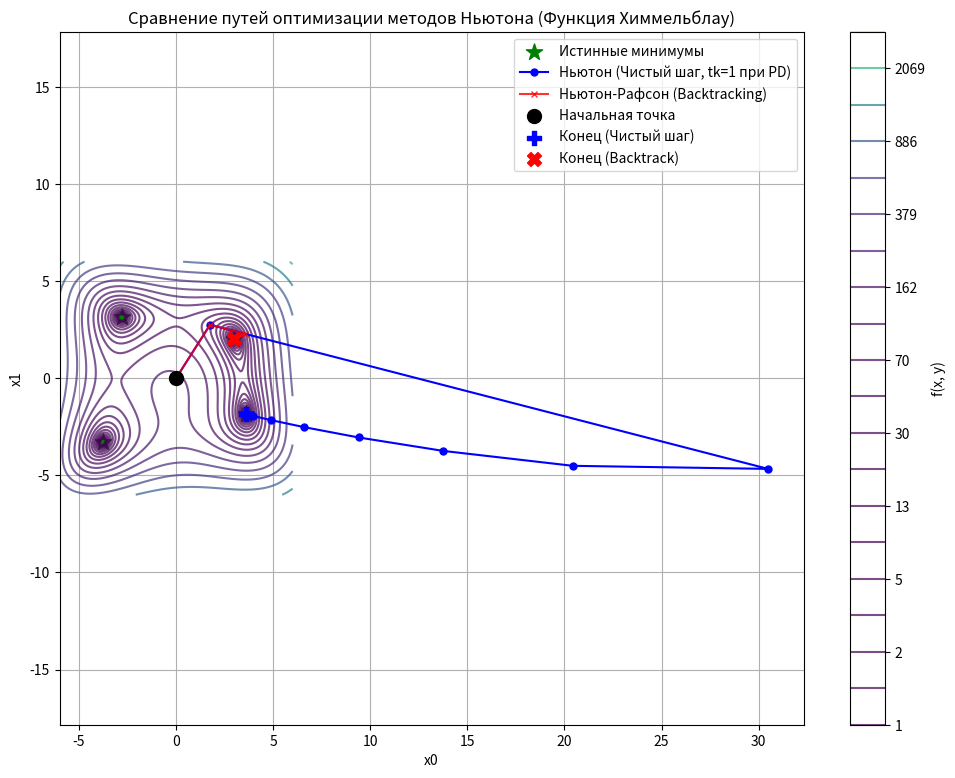

The matplotlib source for this figure:
import numpy as np
import matplotlib.pyplot as plt
# Убрали импорт minimize, так как сравнение будет между нашими методами

def numerical_gradient(func, x, h=1e-6):
    """
    Вычисляет градиент функции func в точке x, используя центральные разности.
    """
    grad = np.zeros_like(x)
    for i in range(len(x)):
        x_plus_h = x.copy()
        x_minus_h = x.copy()
        x_plus_h[i] += h
        x_minus_h[i] -= h
        grad[i] = (func(x_plus_h) - func(x_minus_h)) / (2 * h)
    return grad

def numerical_hessian(func, x, h=1e-5):
    """
    Вычисляет матрицу Гессе функции func в точке x, используя конечные разности.
    """
    n = len(x)
    hess = np.zeros((n, n))
    # Вычисляем диагональные элементы (f(x+h) - 2f(x) + f(x-h)) / h^2
    fx = func(x)
    for i in range(n):
        x_plus_h = x.copy()
        x_minus_h = x.copy()
        x_plus_h[i] += h
        x_minus_h[i] -= h
        hess[i, i] = (func(x_plus_h) - 2 * fx + func(x_minus_h)) / (h**2)

    # Вычисляем внедиагональные элементы
    for i in range(n):
        for j in range(i + 1, n):
            x_pp = x.copy()
            x_pm = x.copy()
            x_mp = x.copy()
            x_mm = x.copy()
            
            x_pp[i] += h
            x_pp[j] += h

            x_pm[i] += h
            x_pm[j] -= h

            x_mp[i] -= h
            x_mp[j] += h

            x_mm[i] -= h
            x_mm[j] -= h

            hess[i, j] = (func(x_pp) - func(x_pm) - func(x_mp) + func(x_mm)) / (4 * h**2)
            hess[j, i] = hess[i, j] # Гессиан симметричен
            
    return hess

# --- Версия 1: Метод Ньютона (Шаг tk=1 при PD Гессиане) ---
def newton_method_pure_step(func, grad, hess, x0, tolerance=1e-5, max_iter=100, backtrack_c=1e-4, backtrack_rho=0.5):
    """
    Реализует метод Ньютона (tk=1 если Гессиан полож. определен, иначе line search).
    """
    x = x0.copy()
    history = [x.copy()]
    print(f"Итерация 0 (Чистый шаг): x = {x}, f(x) = {func(x):.6f}")
    
    use_pure_step_info = "" # Для вывода информации о шаге

    for i in range(max_iter):
        g = grad(x)
        norm_g = np.linalg.norm(g)
        
        # Критерий останова
        if norm_g < tolerance:
            print(f"\nСходимость достигнута (Чистый шаг): ||∇f(x)|| = {norm_g:.6f} < {tolerance}")
            break

        # Гессиан
        H = hess(x)
        
        tk = 1.0 # По умолчанию для чистого шага
        is_hessian_pd = False # Флаг для определения типа шага

        # Проверка PD и определение направления dk
        try:
            eigenvalues = np.linalg.eigvalsh(H)
            if np.all(eigenvalues > 1e-10):
                dk = np.linalg.solve(H, -g)
                is_hessian_pd = True
                # tk = 1.0 уже установлено
                use_pure_step_info = " (Шаг tk=1)"
            else:
                # Гессиан не PD -> Наискорейший спуск
                dk = -g
                use_pure_step_info = " (Гессиан не PD, Line Search)"
                
        except np.linalg.LinAlgError:
            # Гессиан сингулярен -> Наискорейший спуск
            dk = -g
            use_pure_step_info = " (Гессиан сингулярен, Line Search)"

        # --- Определение шага tk ---
        current_f = func(x)
        dot_g_dk = np.dot(g, dk)

        if not is_hessian_pd:
            # Используем Backtracking Line Search, если Гессиан не PD
            # или если чистый шаг не уменьшает функцию (дополнительная проверка робастности)
            alpha_local = 1.0 # Начинаем поиск шага с 1
            
            # Проверка направления спуска (на всякий случай)
            if dot_g_dk >= 0 and np.linalg.norm(g) > tolerance: # проверяем градиент чтобы не зациклиться в точке минимума
                print(f"  Предупреждение (Чистый шаг): Направление dk не является направлением спуска (dot(g, dk) = {dot_g_dk:.4e} >= 0). Используется -g.")
                dk = -g 
                dot_g_dk = np.dot(g, dk)
            
            while func(x + alpha_local * dk) > current_f + backtrack_c * alpha_local * dot_g_dk:
                 alpha_local *= backtrack_rho
                 if alpha_local < 1e-10:
                     print("  Поиск шага (line search) не удался (Чистый шаг): шаг слишком мал.")
                     break 
            tk = alpha_local
            if tk < 1e-10:
                 print("Остановка оптимизации (Чистый шаг) из-за неудачи поиска шага.")
                 break

        else:
             # Если Гессиан PD, используем tk=1, но можно добавить проверку
             # на уменьшение функции для большей робастности (хотя алгоритм этого не требует)
             # if func(x + tk * dk) > current_f:
             #    print(f"  Предупреждение (Чистый шаг): Шаг tk=1 увеличивает f(x). Возможно, нужна line search.")
             #    # Здесь можно было бы принудительно включить line search, но оставим tk=1 по алгоритму
             pass # tk уже 1.0

        # Обновление x
        x = x + tk * dk
        history.append(x.copy())
        
        print(f"Итерация {i+1} (Чистый шаг): x = {np.round(x, 6)}, f(x) = {func(x):.6f}, ||∇f(x)|| = {np.linalg.norm(grad(x)):.6f}, шаг tk = {tk:.4f}{use_pure_step_info}")

    else:
        print(f"\nДостигнуто максимальное количество итераций ({max_iter}) (Чистый шаг).")

    return x, history


# --- Версия 2: Метод Ньютона-Рафсона (Всегда Backtracking Line Search) ---
# Переименуем предыдущую функцию для ясности
def newton_method_backtracking(func, grad, hess, x0, tolerance=1e-5, max_iter=100, backtrack_c=1e-4, backtrack_rho=0.5):
    """
    Реализует метод Ньютона с Backtracking Line Search на каждой итерации.
    (Соответствует реализации из предыдущего ответа)
    """
    x = x0.copy()
    history = [x.copy()]
    print(f"Итерация 0 (Backtrack): x = {x}, f(x) = {func(x):.6f}")

    for i in range(max_iter):
        g = grad(x)
        norm_g = np.linalg.norm(g)
        
        # Критерий останова
        if norm_g < tolerance:
            print(f"\nСходимость достигнута (Backtrack): ||∇f(x)|| = {norm_g:.6f} < {tolerance}")
            break

        # Гессиан
        H = hess(x)
        
        # Определение направления dk
        try:
            eigenvalues = np.linalg.eigvalsh(H)
            if np.all(eigenvalues > 1e-10): 
                dk = np.linalg.solve(H, -g)
                direction_info = "(Направление Ньютона)"
            else:
                dk = -g
                direction_info = "(Гессиан не PD, Направление -g)"
        except np.linalg.LinAlgError:
            dk = -g
            direction_info = "(Гессиан сингулярен, Направление -g)"

        # Backtracking line search (Поиск с возвратом) - ВСЕГДА
        tk = 1.0  # Начать с полного шага
        current_f = func(x)
        dot_g_dk = np.dot(g, dk)
        
        # Проверка направления спуска
        if dot_g_dk >= 0 and np.linalg.norm(g) > tolerance:
            print(f"  Предупреждение (Backtrack): Направление dk не является направлением спуска (dot(g, dk) = {dot_g_dk:.4e} >= 0). Используется -g.")
            dk = -g 
            dot_g_dk = np.dot(g, dk) 
            direction_info = "(Принудительное направление -g)"

        alpha_local = tk 
        while func(x + alpha_local * dk) > current_f + backtrack_c * alpha_local * dot_g_dk:
            alpha_local *= backtrack_rho
            if alpha_local < 1e-10: 
                print("  Поиск шага (line search) не удался (Backtrack): шаг слишком мал.")
                break 
        tk = alpha_local 
        
        if tk < 1e-10: 
             print("Остановка оптимизации (Backtrack) из-за неудачи поиска шага.")
             break
             
        # Обновление x
        x = x + tk * dk
        history.append(x.copy())
        
        print(f"Итерация {i+1} (Backtrack): x = {np.round(x, 6)}, f(x) = {func(x):.6f}, ||∇f(x)|| = {np.linalg.norm(grad(x)):.6f}, шаг tk = {tk:.4f} {direction_info}")

    else: 
        print(f"\nДостигнуто максимальное количество итераций ({max_iter}) (Backtrack).")

    return x, history


# --- Пример использования и сравнение ---
if __name__ == "__main__":
    # Минимизируем функцию Химмельблау:
    func = lambda x: (x[0]**2 + x[1] - 11)**2 + (x[0] + x[1]**2 - 7)**2

    # Аналитический градиент
    def grad_himmelblau(x):
        df_dx0 = 2 * (x[0]**2 + x[1] - 11) * (2 * x[0]) + 2 * (x[0] + x[1]**2 - 7)
        df_dx1 = 2 * (x[0]**2 + x[1] - 11) + 2 * (x[0] + x[1]**2 - 7) * (2 * x[1])
        return np.array([df_dx0, df_dx1])

    # Аналитическая матрица Гессе
    def hess_himmelblau(x):
        d2f_dx0_dx0 = 12*x[0]**2 + 4*x[1] - 42 # 2*(2*x[0])*(2*x[0]) + 2*(x[0]**2 + x[1] - 11)*2 + 2
        d2f_dx1_dx1 = 12*x[1]**2 + 4*x[0] - 26 # 2 + 2*(2*x[1])*(2*x[1]) + 2*(x[0] + x[1]**2 - 7)*2
        d2f_dx0_dx1 = 4*x[0] + 4*x[1]          # 2*(2*x[0]) + 2*(2*x[1]) -> Ошибка была в пред. коде, исправлено
        d2f_dx1_dx0 = d2f_dx0_dx1              # Симметричность
        return np.array([[d2f_dx0_dx0, d2f_dx0_dx1], [d2f_dx1_dx0, d2f_dx1_dx1]])

    # Начальная точка
    x0 = np.array([0.0, 0.0])
    # x0 = np.array([-1.0, -1.0]) # Другая начальная точка для теста
    # x0 = np.array([1.0, 1.0])  # Еще одна
    
    TOLERANCE = 1e-6
    MAX_ITER = 50

    print("--- Запуск метода Ньютона (Чистый шаг, tk=1 при PD) ---")
    solution_newton_pure, iterations_newton_pure = newton_method_pure_step(
        func, grad_himmelblau, hess_himmelblau, x0.copy(), 
        tolerance=TOLERANCE, max_iter=MAX_ITER
    )
    solution_newton_pure = np.round(solution_newton_pure, 6)
    iters_pure = len(iterations_newton_pure) - 1
    
    print("\n--- Запуск метода Ньютона-Рафсона (Всегда Backtracking) ---")
    solution_newton_backtrack, iterations_newton_backtrack = newton_method_backtracking(
        func, grad_himmelblau, hess_himmelblau, x0.copy(), 
        tolerance=TOLERANCE, max_iter=MAX_ITER
    )
    solution_newton_backtrack = np.round(solution_newton_backtrack, 6)
    iters_backtrack = len(iterations_newton_backtrack) - 1

    # --- Итоги сравнения ---
    print("\n" + "="*30 + " ИТОГИ СРАВНЕНИЯ " + "="*30)
    print(f"Начальная точка: x0 = {x0}")
    print(f"Точность: {TOLERANCE}, Max Iterations: {MAX_ITER}")
    
    print("\nМетод Ньютона (Чистый шаг, tk=1 при PD):")
    print(f"  Найденный минимум: {solution_newton_pure}")
    print(f"  Значение функции: {round(func(solution_newton_pure), 6)}")
    print(f"  Количество итераций: {iters_pure}")
    
    print("\nМетод Ньютона-Рафсона (Всегда Backtracking):")
    print(f"  Найденный минимум: {solution_newton_backtrack}")
    print(f"  Значение функции: {round(func(solution_newton_backtrack), 6)}")
    print(f"  Количество итераций: {iters_backtrack}")
    print("="*78)


    # --- Визуализация (сравнение путей) ---
    if len(x0) == 2: # Визуализация только для 2D
        xs_pure = [x[0] for x in iterations_newton_pure]
        ys_pure = [x[1] for x in iterations_newton_pure]
        xs_backtrack = [x[0] for x in iterations_newton_backtrack]
        ys_backtrack = [x[1] for x in iterations_newton_backtrack]
        
        # Определяем общий диапазон графика
        all_xs = xs_pure + xs_backtrack
        all_ys = ys_pure + ys_backtrack
        margin_x = (max(all_xs) - min(all_xs)) * 0.2 if max(all_xs) != min(all_xs) else 1
        margin_y = (max(all_ys) - min(all_ys)) * 0.2 if max(all_ys) != min(all_ys) else 1
        x_min, x_max = min(all_xs) - margin_x, max(all_xs) + margin_x
        y_min, y_max = min(all_ys) - margin_y, max(all_ys) + margin_y
        
        if x_max - x_min < 1: mid = (x_min + x_max) / 2; x_min, x_max = mid - 0.5, mid + 0.5
        if y_max - y_min < 1: mid = (y_min + y_max) / 2; y_min, y_max = mid - 0.5, mid + 0.5
             
        x_min_h, x_max_h = -6, 6
        y_min_h, y_max_h = -6, 6
        
        x_vals = np.linspace(x_min_h, x_max_h, 400)
        y_vals = np.linspace(y_min_h, y_max_h, 400)
        X, Y = np.meshgrid(x_vals, y_vals)
        Z = func(np.array([X, Y]))

        plt.figure(figsize=(12, 9))
        levels = np.logspace(0, 3.5, 20) 
        plt.contour(X, Y, Z, levels=levels, cmap='viridis', alpha=0.7)
        plt.colorbar(label='f(x, y)')
        
        minima = np.array([
            [3.0, 2.0], [-2.805118, 3.131312], [-3.779310, -3.283186], [3.584428, -1.848126]
        ])
        plt.scatter(minima[:, 0], minima[:, 1], c='green', marker='*', s=150, label='Истинные минимумы')

        # Рисуем пути оптимизации
        plt.plot(xs_pure, ys_pure, 'bo-', label="Ньютон (Чистый шаг, tk=1 при PD)", markersize=5, linewidth=1.5)
        plt.plot(xs_backtrack, ys_backtrack, 'rx-', label="Ньютон-Рафсон (Backtracking)", markersize=5, linewidth=1.5, alpha=0.8)

        plt.scatter(xs_pure[0], ys_pure[0], c='black', s=100, marker='o', label='Начальная точка', zorder=5) # Общая начальная точка
        plt.scatter(solution_newton_pure[0], solution_newton_pure[1], c='blue', s=100, marker='P', label='Конец (Чистый шаг)', zorder=5)
        plt.scatter(solution_newton_backtrack[0], solution_newton_backtrack[1], c='red', s=100, marker='X', label='Конец (Backtrack)', zorder=5)


        plt.title("Сравнение путей оптимизации методов Ньютона (Функция Химмельблау)")
        plt.xlabel('x0')
        plt.ylabel('x1')
        plt.xlim(x_min_h, x_max_h)
        plt.ylim(y_min_h, y_max_h)
        plt.legend()
        plt.grid(True)
        plt.axis('equal') 
        plt.show()